Run: headless pygame with SDL's dummy video driver; simulated clock (each Clock.tick advances the game by its frame time, no real sleeping); random seed 0; keys injected as events and as key.get_pressed() state; no mouse input.
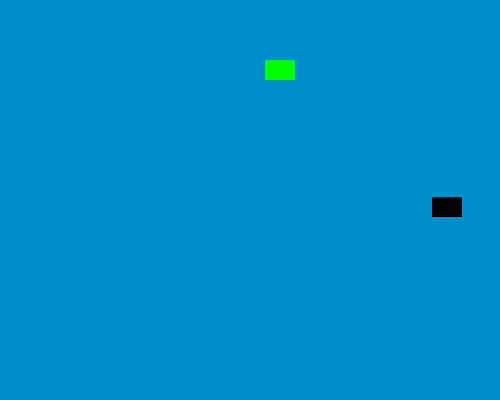
Frame 1 of 4 · flips 1–60 · no input
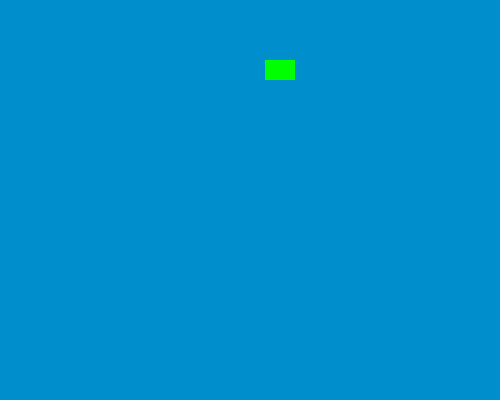
Frame 2 of 4 · flips 61–180 · tapped SPACE, RETURN · held RIGHT (→), D
Frame 3 of 4 · flips 181–300 · held DOWN (↓), S · screen unchanged from frame 2, image omitted
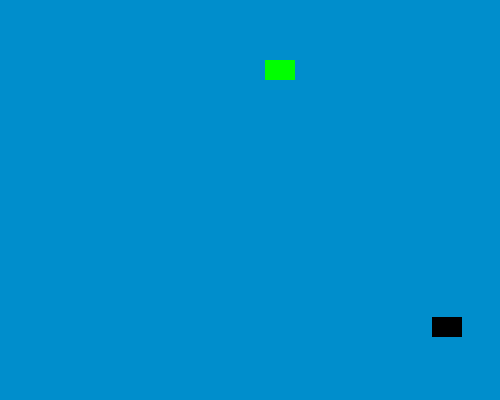
Frame 4 of 4 · flips 301–420 · held LEFT (←), A, UP (↑), W

The pygame program that drew these frames:

import pygame
import random

# Initialize RGB of colours to be used
surf_color = (0, 142, 204)
color = (0, 0, 0)
color2 = (0,255,0)

# Object class for Sprites
class Sprite(pygame.sprite.Sprite):
	# Constructor
	def __init__(self, color, height, width):
		super().__init__()
		# Set the surface
		self.image = pygame.Surface([width, height])
            
		# Fill the color in surface
		self.image.fill(surf_color)
            
		# Draw a rectangle on this surface/background
		pygame.draw.rect(self.image,color,pygame.Rect(0, 0, width, height))
            
		# Get rect object from image/background
		self.rect = self.image.get_rect()

	# Add Functions for Sprite Movement in Respective Direction
	# You can update the values of x and y for the movement
	def moveRight(self, pixels):
		self.rect.x += pixels

	def moveLeft(self, pixels):
		self.rect.x -= pixels

	def moveForward(self, speed):
		self.rect.y += speed * speed/10

	def moveBack(self, speed):
		self.rect.y -= speed * speed/10
	
pygame.init()

# Set the Pygame screen and title
screen = pygame.display.set_mode((500, 400))
pygame.display.set_caption("Controlling Sprite")

# Creating a Sprite Group
all_sprites_list = pygame.sprite.Group()

# Add a sprite
sp1 = Sprite(color, 20, 30)
sp1.rect.x = random.randint(0,480)
sp1.rect.y = random.randint(0,370)
all_sprites_list.add(sp1)

#second sprite
sp2 = Sprite(color2, 20, 30)
sp2.rect.x = random.randint(50,350)
sp2.rect.y = random.randint(50,300)
all_sprites_list.add(sp2)

exit = True
clock = pygame.time.Clock()
  
while exit:
    for event in pygame.event.get():
        if event.type == pygame.QUIT:
            exit = False
        elif event.type == pygame.KEYDOWN:
            if event.key == pygame.K_x:
                exit = False
	
	# Get the key that has been pressed
    keys = pygame.key.get_pressed()

	# Move Sprite as per the key pressed
	# To move it, call the respective function 
	# pass the value to update the sprite coordinates
    if keys[pygame.K_LEFT]:
        sp1.moveLeft(5)
    if keys[pygame.K_RIGHT]:
        sp1.moveRight(5)
    if keys[pygame.K_DOWN]:
        sp1.moveForward(5)
    if keys[pygame.K_UP]:
        sp1.moveBack(5)
  
    all_sprites_list.update()
    screen.fill(surf_color)
    all_sprites_list.draw(screen)
    pygame.display.flip()
    clock.tick(60)

pygame.quit()
